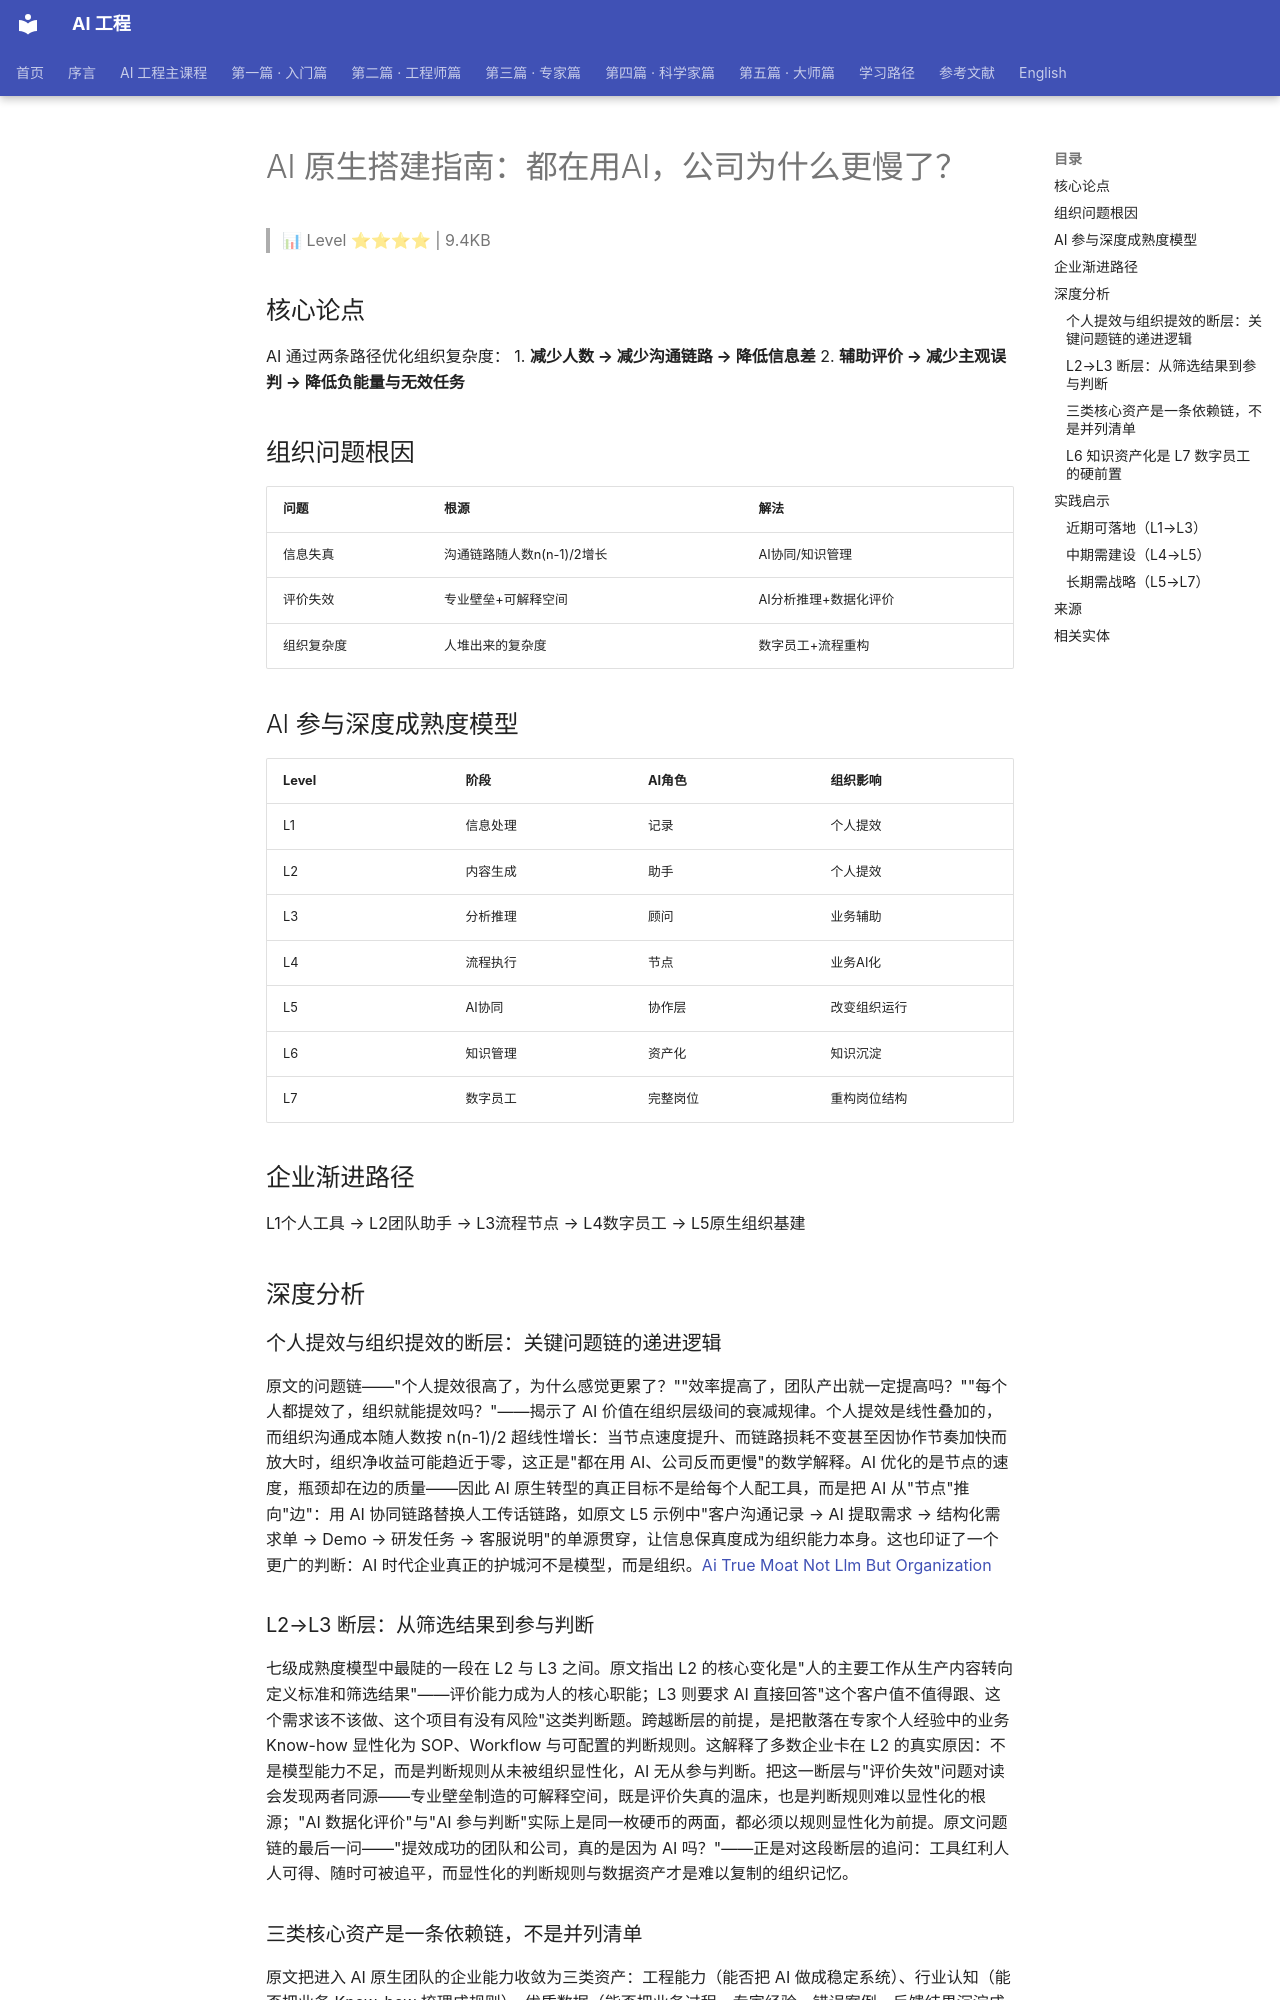

repository: QianJinGuo/wiki-book · page: ch04/326-ai-ai.html · generator: mkdocs

# AI 原生搭建指南：都在用AI，公司为什么更慢了？

> 📊 Level ⭐⭐⭐⭐ | 9.4KB

## 核心论点
AI 通过两条路径优化组织复杂度：
1. **减少人数 → 减少沟通链路 → 降低信息差**
2. **辅助评价 → 减少主观误判 → 降低负能量与无效任务**

## 组织问题根因
| 问题 | 根源 | 解法 |
|------|------|------|
| 信息失真 | 沟通链路随人数n(n-1)/2增长 | AI协同/知识管理 |
| 评价失效 | 专业壁垒+可解释空间 | AI分析推理+数据化评价 |
| 组织复杂度 | 人堆出来的复杂度 | 数字员工+流程重构 |

## AI 参与深度成熟度模型
| Level | 阶段 | AI角色 | 组织影响 |
|-------|------|--------|---------|
| L1 | 信息处理 | 记录 | 个人提效 |
| L2 | 内容生成 | 助手 | 个人提效 |
| L3 | 分析推理 | 顾问 | 业务辅助 |
| L4 | 流程执行 | 节点 | 业务AI化 |
| L5 | AI协同 | 协作层 | 改变组织运行 |
| L6 | 知识管理 | 资产化 | 知识沉淀 |
| L7 | 数字员工 | 完整岗位 | 重构岗位结构 |

## 企业渐进路径
L1个人工具 → L2团队助手 → L3流程节点 → L4数字员工 → L5原生组织基建

## 深度分析
### 个人提效与组织提效的断层：关键问题链的递进逻辑
原文的问题链——"个人提效很高了，为什么感觉更累了？""效率提高了，团队产出就一定提高吗？""每个人都提效了，组织就能提效吗？"——揭示了 AI 价值在组织层级间的衰减规律。个人提效是线性叠加的，而组织沟通成本随人数按 n(n-1)/2 超线性增长：当节点速度提升、而链路损耗不变甚至因协作节奏加快而放大时，组织净收益可能趋近于零，这正是"都在用 AI、公司反而更慢"的数学解释。AI 优化的是节点的速度，瓶颈却在边的质量——因此 AI 原生转型的真正目标不是给每个人配工具，而是把 AI 从"节点"推向"边"：用 AI 协同链路替换人工传话链路，如原文 L5 示例中"客户沟通记录 → AI 提取需求 → 结构化需求单 → Demo → 研发任务 → 客服说明"的单源贯穿，让信息保真度成为组织能力本身。这也印证了一个更广的判断：AI 时代企业真正的护城河不是模型，而是组织。[Ai True Moat Not Llm But Organization](https://github.com/QianJinGuo/wiki-public/blob/main/entities/ai-true-moat-not-llm-but-organization.md)

### L2→L3 断层：从筛选结果到参与判断
七级成熟度模型中最陡的一段在 L2 与 L3 之间。原文指出 L2 的核心变化是"人的主要工作从生产内容转向定义标准和筛选结果"——评价能力成为人的核心职能；L3 则要求 AI 直接回答"这个客户值不值得跟、这个需求该不该做、这个项目有没有风险"这类判断题。跨越断层的前提，是把散落在专家个人经验中的业务 Know-how 显性化为 SOP、Workflow 与可配置的判断规则。这解释了多数企业卡在 L2 的真实原因：不是模型能力不足，而是判断规则从未被组织显性化，AI 无从参与判断。把这一断层与"评价失效"问题对读会发现两者同源——专业壁垒制造的可解释空间，既是评价失真的温床，也是判断规则难以显性化的根源；"AI 数据化评价"与"AI 参与判断"实际上是同一枚硬币的两面，都必须以规则显性化为前提。原文问题链的最后一问——"提效成功的团队和公司，真的是因为 AI 吗？"——正是对这段断层的追问：工具红利人人可得、随时可被追平，而显性化的判断规则与数据资产才是难以复制的组织记忆。

### 三类核心资产是一条依赖链，不是并列清单
原文把进入 AI 原生团队的企业能力收敛为三类资产：工程能力（能否把 AI 做成稳定系统）、行业认知（能否把业务 Know-how 梳理成规则）、优质数据（能否把业务过程、专家经验、错误案例、反馈结果沉淀成数据）。三者看似并列，实际构成一条依赖链：行业认知决定 L3 判断规则的供给质量，工程能力决定 L4 数字员工能否作为流程中的稳定节点运行，优质数据既是 L6 知识资产化的原料，又通过反馈闭环持续迭代 L7 的岗位能力。关键在于三类资产都无法直接采购——它们分别对应"改变信息生产方式、改变经验沉淀方式、改变判断分配方式"三种组织变革，而非三次技术选型。这也意味着渐进路径（L1→L5）的每一步跨越，本质上都是一次组织能力的重编码，而非工具升级（相关研究视角见 [Tsinghua Ai Self Evolving Organization Report](https://github.com/QianJinGuo/wiki-public/blob/main/entities/tsinghua-ai-self-evolving-organization-report.md)）。
